Image classification data set "all_data" (phj1120/2021_mentoring on GitHub). Class labels (7): hcsr04, keypad, LCD keypad shield, LCD 1602 display, LED, PPD42NS dust sensor, RFID module.

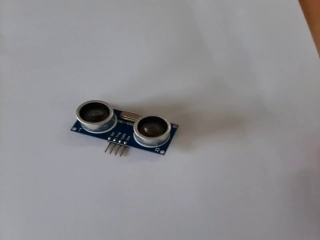
Label: hcsr04

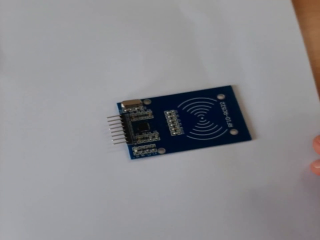
Label: RFID module

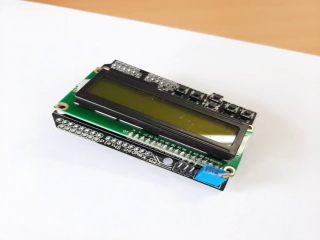
Label: LCD keypad shield

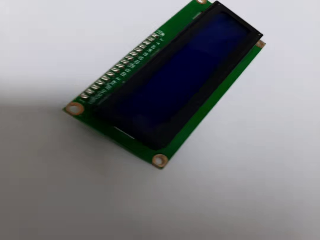
Label: LCD 1602 display

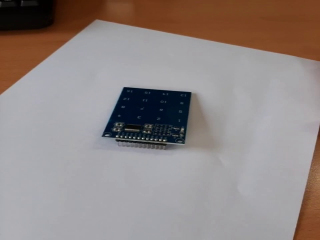
Label: keypad

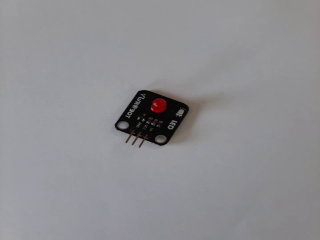
Label: LED
